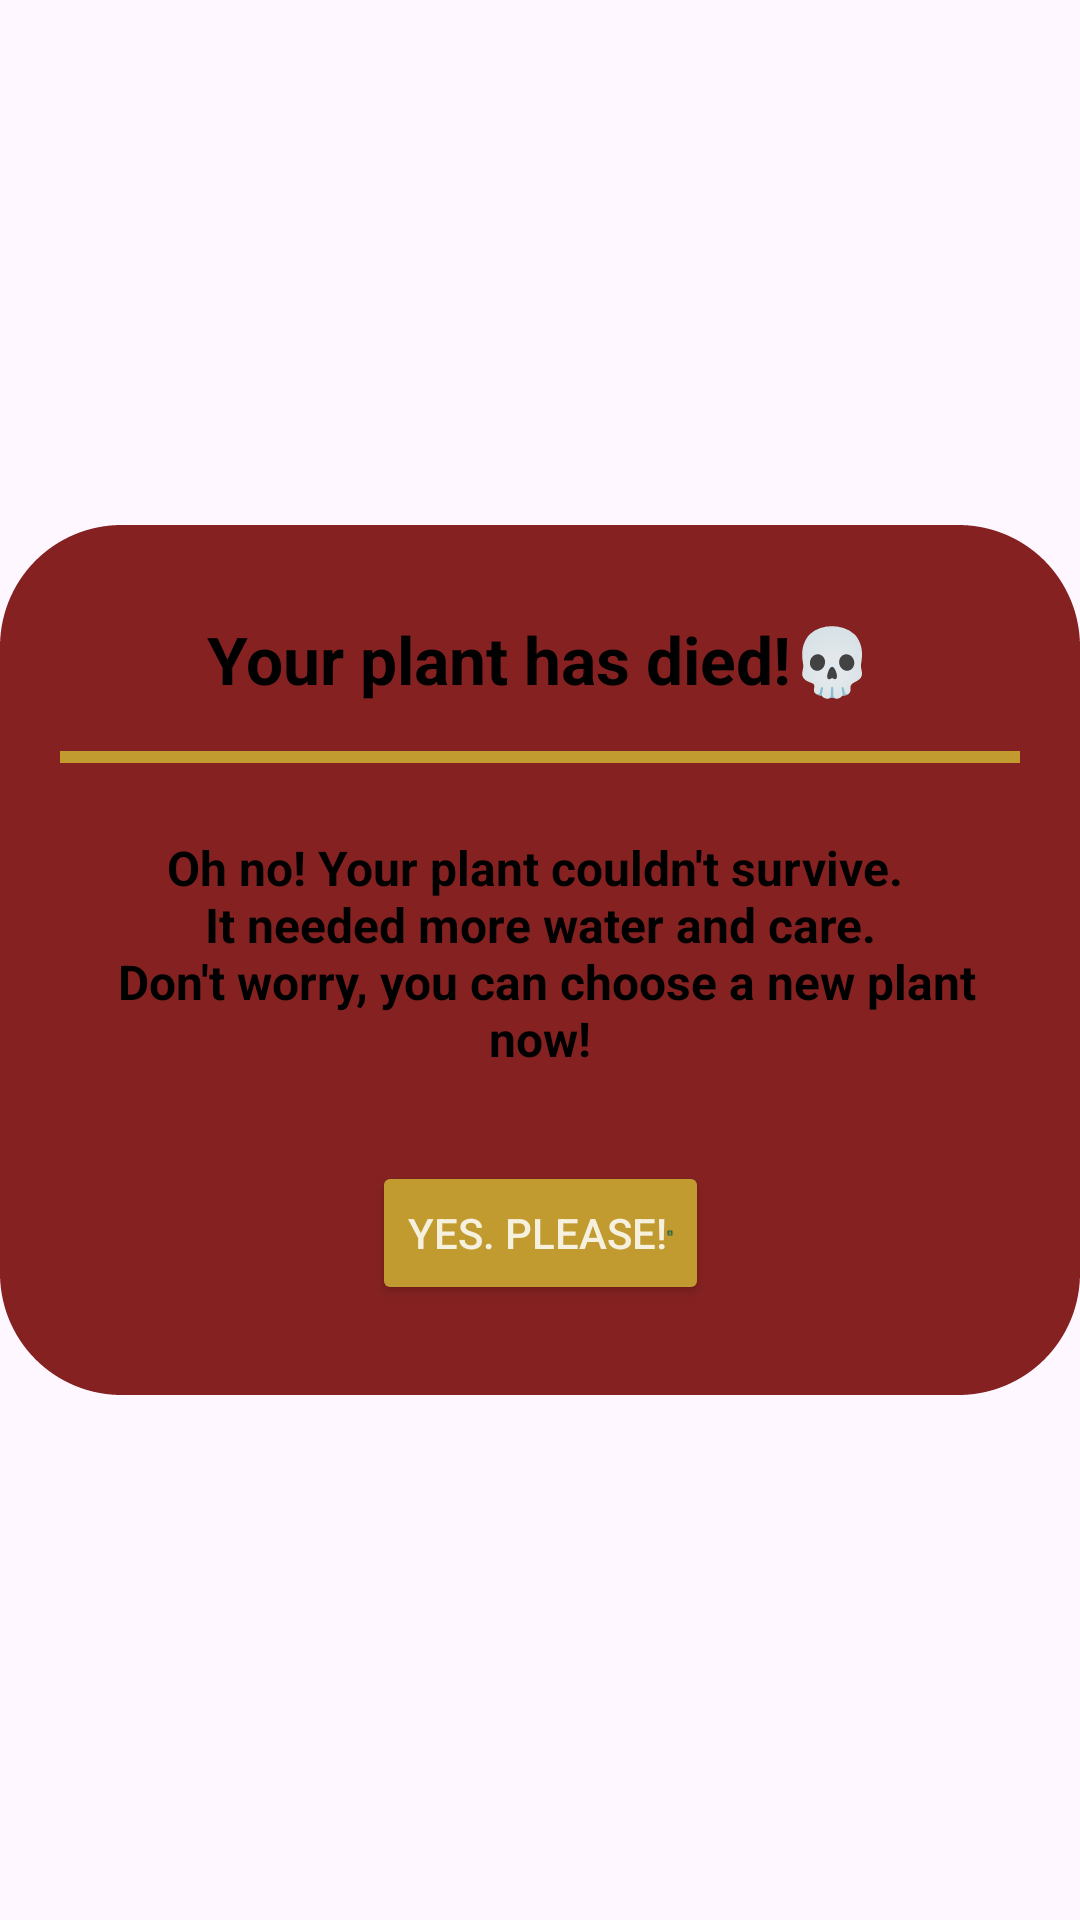

Reconstruct the res/layout file that produces this screen, plus the resources it refers to.
<!-- AndroidManifest.xml: application theme Theme.Buddybloom -->
<!-- res/layout/dialog_dead_plant.xml -->
<?xml version="1.0" encoding="utf-8"?>
<androidx.constraintlayout.widget.ConstraintLayout xmlns:android="http://schemas.android.com/apk/res/android"
    xmlns:app="http://schemas.android.com/apk/res-auto"
    xmlns:tools="http://schemas.android.com/tools"
    android:id="@+id/dialog_history"
    android:layout_width="match_parent"
    android:layout_height="match_parent"
    android:backgroundTint="@color/transparent">

    <androidx.constraintlayout.widget.ConstraintLayout
        android:id="@+id/dialog_history_box"
        android:layout_width="match_parent"
        android:layout_height="wrap_content"
        android:background="@drawable/border_lightgreen"
        android:backgroundTint="@color/darkred"
        android:padding="20dp"
        app:layout_constraintBottom_toBottomOf="parent"
        app:layout_constraintEnd_toEndOf="parent"
        app:layout_constraintHorizontal_bias="0.5"
        app:layout_constraintStart_toStartOf="parent"
        app:layout_constraintTop_toTopOf="parent"
        app:layout_constraintVertical_bias="0.5">

        <TextView
            android:id="@+id/tv_dead_plant"
            android:layout_width="wrap_content"
            android:layout_height="wrap_content"
            android:layout_marginTop="10dp"
            android:gravity="center"
            android:text="@string/dead_plant"
            android:textColor="@color/black"
            android:textSize="22sp"
            android:textStyle="bold"
            app:layout_constraintEnd_toEndOf="parent"
            app:layout_constraintHorizontal_bias="0.495"
            app:layout_constraintStart_toStartOf="parent"
            app:layout_constraintTop_toTopOf="parent" />

    <View
        android:id="@+id/gold_line"
        android:layout_width="match_parent"
        android:layout_height="4dp"
        android:layout_marginTop="16dp"
        android:background="@drawable/border_line"
        app:layout_constraintEnd_toEndOf="parent"
        app:layout_constraintStart_toStartOf="parent"
        app:layout_constraintTop_toBottomOf="@+id/tv_dead_plant" />

    <TextView
        android:id="@+id/tv_info_dead"
        android:layout_width="wrap_content"
        android:layout_height="wrap_content"
        android:layout_marginTop="24dp"
        android:gravity="center"
        android:text="@string/info_dead_plant"
        android:textColor="@color/black"
        android:textSize="16sp"
        android:textStyle="bold"
        app:layout_constraintEnd_toEndOf="parent"
        app:layout_constraintStart_toStartOf="parent"
        app:layout_constraintTop_toBottomOf="@+id/gold_line" />

        <Button
            android:id="@+id/btn_yes_pls"
            android:layout_width="wrap_content"
            android:layout_height="wrap_content"
            android:layout_marginTop="30dp"
            android:layout_marginBottom="10dp"
            android:backgroundTint="@color/gold"
            android:drawableEnd="@drawable/icon_flower"
            android:text="@string/yes_please"
            android:textColor="@color/eggwhite"
            app:layout_constraintBottom_toBottomOf="parent"
            app:layout_constraintEnd_toEndOf="parent"
            app:layout_constraintStart_toStartOf="parent"
            app:layout_constraintTop_toBottomOf="@+id/tv_info_dead"
            app:strokeColor="@color/darkbrown"
            app:strokeWidth="1dp" />
    </androidx.constraintlayout.widget.ConstraintLayout>
</androidx.constraintlayout.widget.ConstraintLayout>
<!-- resources referenced by this layout -->
<resources>
  <color name="black">#FF000000</color>
  <color name="darkbrown">#24231F</color>
  <color name="darkred">#852221</color>
  <color name="eggwhite">#F6F1DE</color>
  <color name="gold">#C19B2F</color>
  <!-- drawable border_lightgreen (drawable) -->
  <?xml version="1.0" encoding="utf-8"?>
  <shape xmlns:android="http://schemas.android.com/apk/res/android" android:shape="rectangle">
  
      <solid android:color="@color/lightgreen"/>
      <corners android:radius="40dp"/>
      <stroke android:color="@color/gold" android:width="1dp" android:dashWidth="4dp"/>
  
  </shape>
  <!-- drawable border_line (drawable) -->
  <?xml version="1.0" encoding="utf-8"?>
  <shape xmlns:android="http://schemas.android.com/apk/res/android" android:shape="rectangle">
  
      <solid android:color="@color/gold"/>
      <size android:height="6dp"/>
  </shape>
  <!-- drawable icon_flower (drawable) -->
  <vector xmlns:android="http://schemas.android.com/apk/res/android"  android:height="2dp" android:tint="@color/darkgreen" android:viewportHeight="24" android:viewportWidth="24" android:width="2dp">
        
      <path android:fillColor="@color/darkgreen" android:pathData="M20,2H4C2.9,2 2,2.9 2,4v16c0,1.1 0.9,2 2,2h16c1.1,0 2,-0.9 2,-2V4C22,2.9 21.1,2 20,2zM8,8.22c0,-0.86 0.7,-1.56 1.56,-1.56c0.33,0 0.64,0.1 0.89,0.28l-0.01,-0.12c0,-0.86 0.7,-1.56 1.56,-1.56s1.56,0.7 1.56,1.56l-0.01,0.12c0.26,-0.18 0.56,-0.28 0.89,-0.28c0.86,0 1.56,0.7 1.56,1.56c0,0.62 -0.37,1.16 -0.89,1.4C15.63,9.87 16,10.41 16,11.03c0,0.86 -0.7,1.56 -1.56,1.56c-0.33,0 -0.64,-0.11 -0.89,-0.28l0.01,0.12c0,0.86 -0.7,1.56 -1.56,1.56s-1.56,-0.7 -1.56,-1.56l0.01,-0.12c-0.26,0.18 -0.56,0.28 -0.89,0.28C8.7,12.59 8,11.89 8,11.03c0,-0.62 0.37,-1.16 0.89,-1.4C8.37,9.38 8,8.84 8,8.22zM12,19c-3.31,0 -6,-2.69 -6,-6C9.31,13 12,15.69 12,19c0,-3.31 2.69,-6 6,-6C18,16.31 15.31,19 12,19z"/>
        
      <path android:fillColor="@color/darkgreen" android:pathData="M12,9.62m-1.56,0a1.56,1.56 0,1 1,3.12 0a1.56,1.56 0,1 1,-3.12 0"/>
  </vector>
  <string name="dead_plant">Your plant has died!💀</string>
  <string name="info_dead_plant">Oh no! Your plant couldn\'t survive. \n It needed more water and care. \n Don\'t worry, you can choose a new plant now!</string>
  <string name="yes_please">YES. PLEASE!</string>
  <style name="Theme.Buddybloom" parent="Base.Theme.Buddybloom" />
  <color name="lightgreen">#A0CFB0</color>
  <color name="darkgreen">#246246</color>
  <style name="Base.Theme.Buddybloom" parent="Theme.Material3.DayNight.NoActionBar">
          
          
      </style>
</resources>
